Run: headless pygame with SDL's dummy video driver; simulated clock (each Clock.tick advances the game by its frame time, no real sleeping); random seed 0; keys injected as events and as key.get_pressed() state; no mouse input.
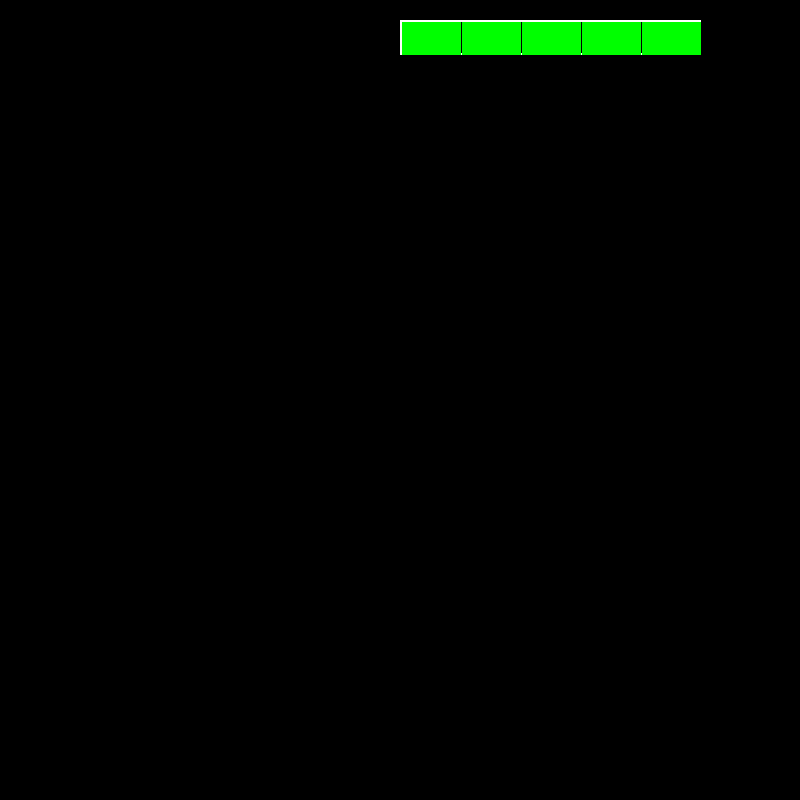
Frame 1 of 4 · flips 1–60 · no input
Frame 2 of 4 · flips 61–180 · tapped SPACE, RETURN · held RIGHT (→), D · screen unchanged from frame 1, image omitted
Frame 3 of 4 · flips 181–300 · held DOWN (↓), S · screen unchanged from frame 2, image omitted
Frame 4 of 4 · flips 301–420 · held LEFT (←), A, UP (↑), W · screen unchanged from frame 3, image omitted

The pygame program that drew these frames:

import pygame


def draw_square(screen):
    pygame.draw.rect(screen, (255, 255, 255),
                     (400, 20, 301, 35), 2)
    x = 402
    for i in range(5):
        pygame.draw.rect(screen, 'green',
                         (x, 22, 59, 33))
        x += 60

if __name__ == '__main__':
    # инициализация Pygame:
    pygame.init()
    # размеры окна:
    size = width, height = 800, 800
    # screen — холст, на котором нужно рисовать:
    screen = pygame.display.set_mode(size)
    # формирование кадра:
    # команды рисования на холсте
    # ...
    # ...
    # смена (отрисовка) кадра:
    draw_square(screen)
    pygame.display.flip()

    while pygame.event.wait().type != pygame.QUIT:
        pass
    # завершение работы:
    pygame.quit()
